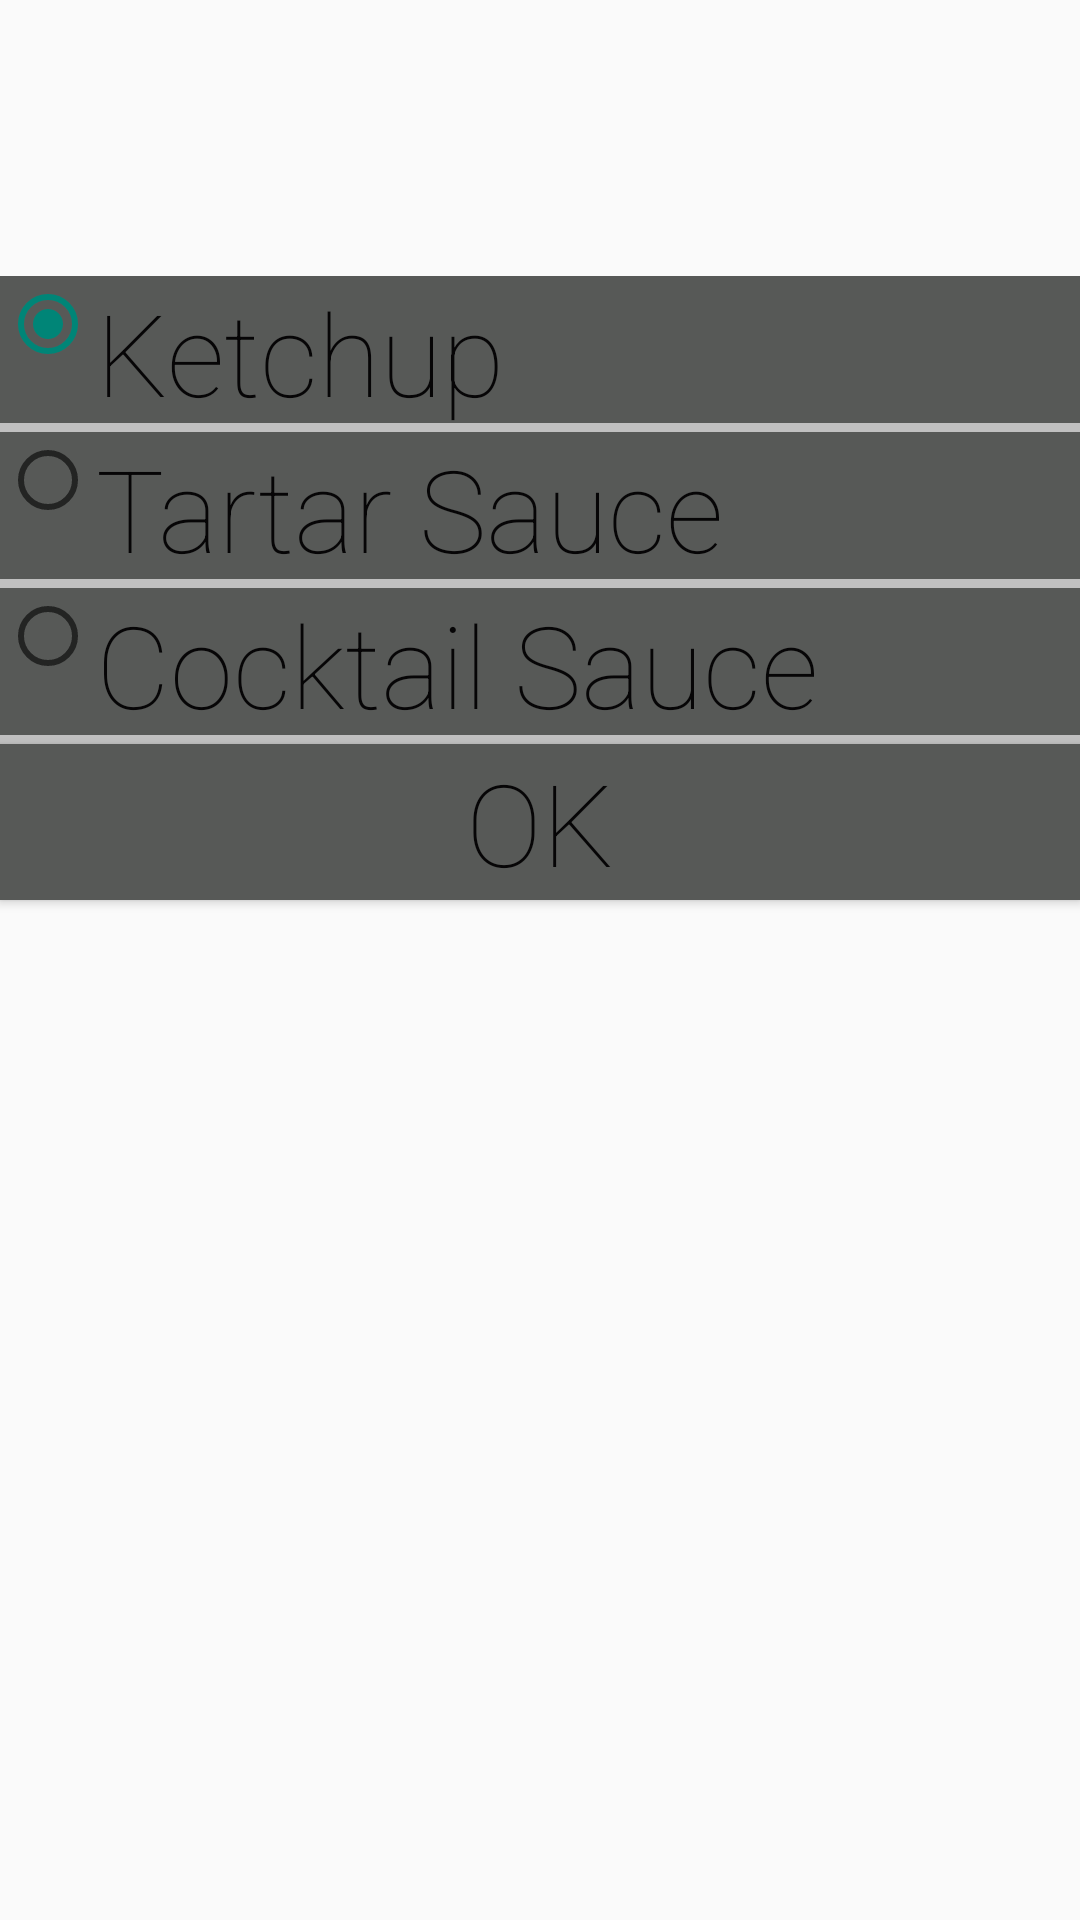

Here is an Android app screen rendered from its layout file. Give the layout XML and the strings, colors and styles it references.
<!-- AndroidManifest.xml: application theme AppTheme -->
<!-- res/layout/fragment_customize.xml -->
<RelativeLayout xmlns:android="http://schemas.android.com/apk/res/android"
    xmlns:tools="http://schemas.android.com/tools" android:layout_width="match_parent"
    android:layout_height="match_parent"
    tools:context="com.example.kiersten.fat_foodexpress.customize">

    //Image view to hold radio buttons
    <ImageView
        android:layout_width="wrap_content"
        android:layout_height="wrap_content"
        android:id="@+id/bannerbg"
        android:layout_marginEnd="56dp"
        android:layout_marginTop="62dp" />

    //Text to view customization option1
    <RadioButton
        android:fontFamily="sans-serif-thin"
        android:layout_width="wrap_content"
        android:layout_height="wrap_content"
        android:text="Ketchup"
        android:id="@+id/restaurant1"
        android:textSize="38dp"
        android:textIsSelectable="false"
        android:background="#ff575957"
        android:minHeight="52dp"
        android:minWidth="300dp"
        android:gravity="left"
        android:textColor="#fa040304"
        android:layout_marginTop="30dp"
        android:layout_alignParentStart="true"
        android:layout_alignParentEnd="true"
        android:dividerHeight="2dp"
        android:checked="true"
        android:layout_below="@+id/bannerbg" />

    //Inserts divider
    <View
        android:layout_width="fill_parent"
        android:layout_height="3dp"
        android:background="#c0c0c0"
        android:id="@+id/divider1"
        android:layout_above="@+id/restaurant2"
        android:layout_alignParentStart="true" />

    //Text to view customization option2
    <RadioButton
        android:fontFamily="sans-serif-thin"
        android:layout_width="wrap_content"
        android:layout_height="wrap_content"
        android:text="Tartar Sauce"
        android:id="@+id/restaurant2"
        android:textSize="38dp"
        android:textIsSelectable="false"
        android:background="#ff575957"
        android:minHeight="52dp"
        android:minWidth="300dp"
        android:gravity="left"
        android:textColor="#fa040304"
        android:layout_below="@+id/restaurant1"
        android:layout_alignParentEnd="true"
        android:layout_alignParentStart="true"
        android:checked="false" />

    //Inserts divider
    <View
        android:layout_width="fill_parent"
        android:layout_height="3dp"
        android:background="#c0c0c0"
        android:id="@+id/divider2"
        android:layout_alignBottom="@+id/restaurant2"
        android:layout_alignParentStart="true" />

    //Text to view customization option3
    <RadioButton
        android:fontFamily="sans-serif-thin"
        android:layout_width="wrap_content"
        android:layout_height="wrap_content"
        android:text="Cocktail Sauce"
        android:id="@+id/restaurant3"
        android:textSize="38dp"
        android:textIsSelectable="false"
        android:background="#ff575957"
        android:minHeight="52dp"
        android:minWidth="300dp"
        android:gravity="left"
        android:textColor="#fa040304"
        android:checked="false"
        android:layout_below="@+id/restaurant2"
        android:layout_alignParentStart="true"
        android:layout_alignParentEnd="true" />

    //Inserts divider
    <View
        android:layout_width="fill_parent"
        android:layout_height="3dp"
        android:background="#c0c0c0"
        android:id="@+id/divider3"
        android:layout_above="@+id/okbutton1"
        android:layout_alignParentStart="true" />

    //Ok button for user to select
    <Button
        android:layout_width="wrap_content"
        android:layout_height="wrap_content"
        android:text="OK"
        android:id="@+id/okbutton1"
        android:fontFamily="sans-serif-thin"
        android:textSize="38dp"
        android:textIsSelectable="false"
        android:background="#ff575957"
        android:minHeight="52dp"
        android:minWidth="300dp"
        android:gravity="center"
        android:textColor="#fa040304"
        android:checked="false"
        android:layout_below="@+id/restaurant3"
        android:layout_alignParentStart="true"
        android:layout_alignParentEnd="true"
        android:outlineProvider="background"
        android:singleLine="false"
        android:onClick="viewMenu"/>

</RelativeLayout>
<!-- resources referenced by this layout -->
<resources>
  <style name="AppTheme" parent="Base.Theme.AppCompat.Light.DarkActionBar">
          
      </style>
</resources>
